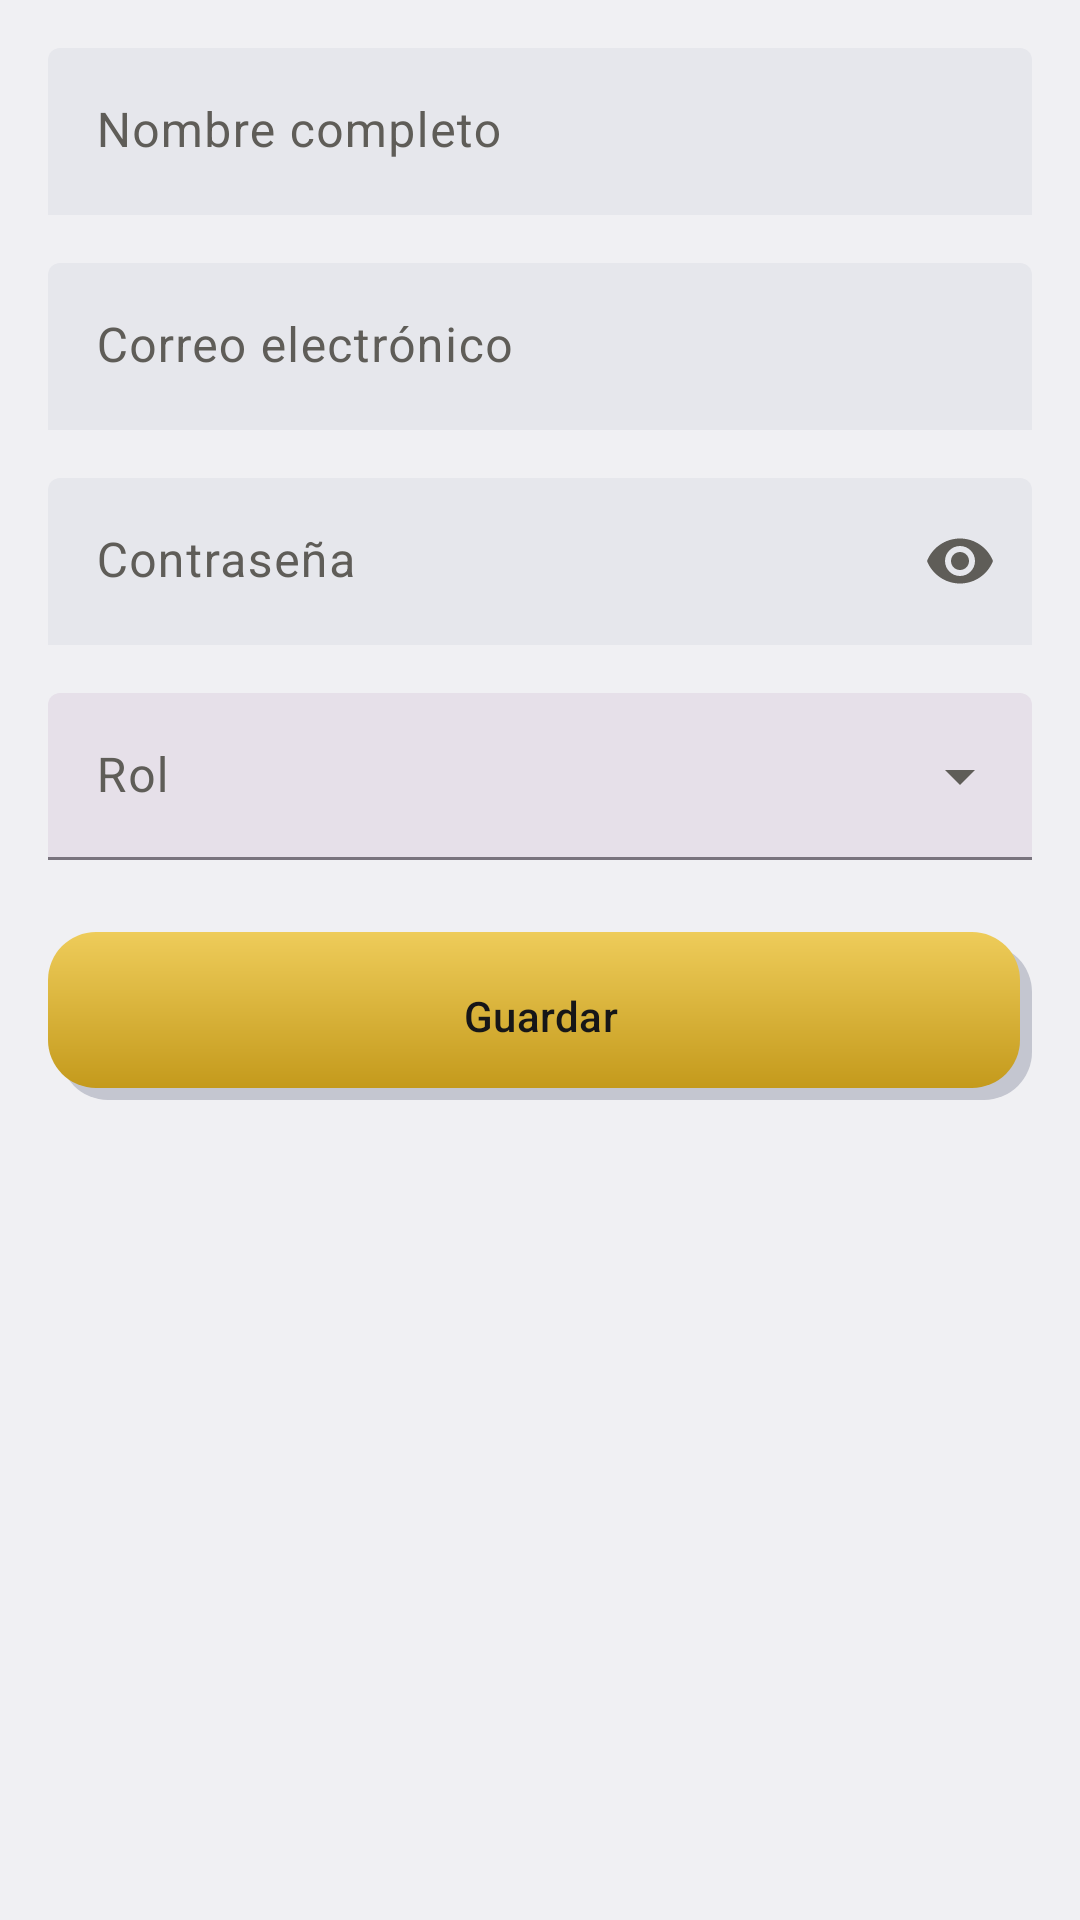

Layout XML and referenced resources for this Android screen:
<!-- AndroidManifest.xml: application theme Theme.CasaLista -->
<!-- res/layout/fragment_user_form.xml -->
<?xml version="1.0" encoding="utf-8"?>
<ScrollView xmlns:android="http://schemas.android.com/apk/res/android"
    xmlns:app="http://schemas.android.com/apk/res-auto"
    android:layout_width="match_parent"
    android:layout_height="match_parent">

    <LinearLayout
        android:layout_width="match_parent"
        android:layout_height="wrap_content"
        android:orientation="vertical"
        android:padding="@dimen/space_md">

        <com.google.android.material.textfield.TextInputLayout
            android:id="@+id/nameLayout"
            style="@style/Widget.CasaLista.TextInput.Inset"
            android:layout_width="match_parent"
            android:layout_height="wrap_content"
            android:hint="@string/register_name">

            <com.google.android.material.textfield.TextInputEditText
                android:id="@+id/nameInput"
                android:layout_width="match_parent"
                android:layout_height="wrap_content"
                android:inputType="textPersonName" />
        </com.google.android.material.textfield.TextInputLayout>

        <com.google.android.material.textfield.TextInputLayout
            android:id="@+id/emailLayout"
            style="@style/Widget.CasaLista.TextInput.Inset"
            android:layout_width="match_parent"
            android:layout_height="wrap_content"
            android:layout_marginTop="@dimen/space_md"
            android:hint="@string/login_email">

            <com.google.android.material.textfield.TextInputEditText
                android:id="@+id/emailInput"
                android:layout_width="match_parent"
                android:layout_height="wrap_content"
                android:inputType="textEmailAddress" />
        </com.google.android.material.textfield.TextInputLayout>

        <com.google.android.material.textfield.TextInputLayout
            android:id="@+id/passwordLayout"
            style="@style/Widget.CasaLista.TextInput.Inset"
            android:layout_width="match_parent"
            android:layout_height="wrap_content"
            android:layout_marginTop="@dimen/space_md"
            android:hint="@string/login_password"
            app:endIconMode="password_toggle">

            <com.google.android.material.textfield.TextInputEditText
                android:id="@+id/passwordInput"
                android:layout_width="match_parent"
                android:layout_height="wrap_content"
                android:inputType="textPassword" />
        </com.google.android.material.textfield.TextInputLayout>

        <com.google.android.material.textfield.TextInputLayout
            android:id="@+id/roleLayout"
            style="@style/Widget.Material3.TextInputLayout.FilledBox.ExposedDropdownMenu"
            android:layout_width="match_parent"
            android:layout_height="wrap_content"
            android:layout_marginTop="@dimen/space_md"
            android:hint="@string/user_role">

            <AutoCompleteTextView
                android:id="@+id/roleInput"
                android:layout_width="match_parent"
                android:layout_height="wrap_content"
                android:inputType="none" />
        </com.google.android.material.textfield.TextInputLayout>

        <Button
            android:id="@+id/saveButton"
            style="@style/Widget.CasaLista.Button.Gold"
            android:layout_width="match_parent"
            android:layout_height="@dimen/button_height"
            android:layout_marginTop="@dimen/space_lg"
            android:text="@string/form_save" />

        <Button
            android:id="@+id/suspendButton"
            style="?attr/materialButtonOutlinedStyle"
            android:layout_width="match_parent"
            android:layout_height="@dimen/button_height"
            android:layout_marginTop="@dimen/space_md"
            android:visibility="gone" />

        <Button
            android:id="@+id/deleteButton"
            style="?attr/borderlessButtonStyle"
            android:layout_width="match_parent"
            android:layout_height="wrap_content"
            android:text="@string/user_delete"
            android:textColor="@color/state_error"
            android:visibility="gone" />
    </LinearLayout>
</ScrollView>
<!-- resources referenced by this layout -->
<resources>
  <color name="state_error">#B5352B</color>
  <dimen name="button_height">56dp</dimen>
  <dimen name="space_lg">24dp</dimen>
  <dimen name="space_md">16dp</dimen>
  <string name="form_save">Guardar</string>
  <string name="login_email">Correo electrónico</string>
  <string name="login_password">Contraseña</string>
  <string name="register_name">Nombre completo</string>
  <string name="user_delete">Eliminar usuario</string>
  <string name="user_role">Rol</string>
  <style name="Widget.CasaLista.Button.Gold" parent="Widget.Material3.Button">
          <item name="android:background">@drawable/bg_btn_gold</item>
          <item name="backgroundTint">@null</item>
          <item name="android:textColor">@color/on_gold</item>
      </style>
  <style name="Widget.CasaLista.TextInput.Inset" parent="Widget.Material3.TextInputLayout.FilledBox">
          <item name="boxBackgroundColor">@color/neo_inset</item>
          <item name="boxStrokeWidth">0dp</item>
          <item name="boxStrokeWidthFocused">0dp</item>
      </style>
  <style name="Theme.CasaLista" parent="Base.Theme.CasaLista">
          <item name="android:navigationBarColor">@android:color/transparent</item>
          <item name="android:statusBarColor">@android:color/transparent</item>
          <item name="android:windowLightStatusBar">?attr/isLightTheme</item>
      </style>
  <!-- drawable bg_btn_gold (drawable) -->
  <?xml version="1.0" encoding="utf-8"?>
  <layer-list xmlns:android="http://schemas.android.com/apk/res/android">
      <item android:left="@dimen/neo_offset" android:top="@dimen/neo_offset">
          <shape>
              <solid android:color="@color/neo_shadow_dark" />
              <corners android:radius="@dimen/radius_button" />
          </shape>
      </item>
      <item android:right="@dimen/neo_offset" android:bottom="@dimen/neo_offset">
          <shape>
              <gradient
                  android:angle="270"
                  android:startColor="@color/gold_light"
                  android:endColor="@color/gold_dark" />
              <corners android:radius="@dimen/radius_button" />
          </shape>
      </item>
  </layer-list>
  <color name="on_gold">#161618</color>
  <color name="neo_inset">#E6E7EC</color>
  <dimen name="neo_offset">4dp</dimen>
  <color name="neo_shadow_dark">#C4C6D0</color>
  <dimen name="radius_button">16dp</dimen>
  <color name="gold_light">#EECC5A</color>
  <color name="gold_dark">#C49A1C</color>
  <color name="gold">#C49A1C</color>
  <color name="neo_surface">#FAFAFC</color>
  <color name="gold_text">#7A5C00</color>
  <style name="Widget.CasaLista.Button.Text" parent="Widget.Material3.Button.TextButton">
          <item name="android:textColor">@color/gold_text</item>
      </style>
  <style name="Widget.CasaLista.Button.Outlined" parent="Widget.Material3.Button.OutlinedButton">
          <item name="android:textColor">@color/gold_text</item>
      </style>
  <color name="neo_background">#F0F0F3</color>
  <color name="text_primary">#161618</color>
  <color name="text_secondary">#5F5D58</color>
</resources>
